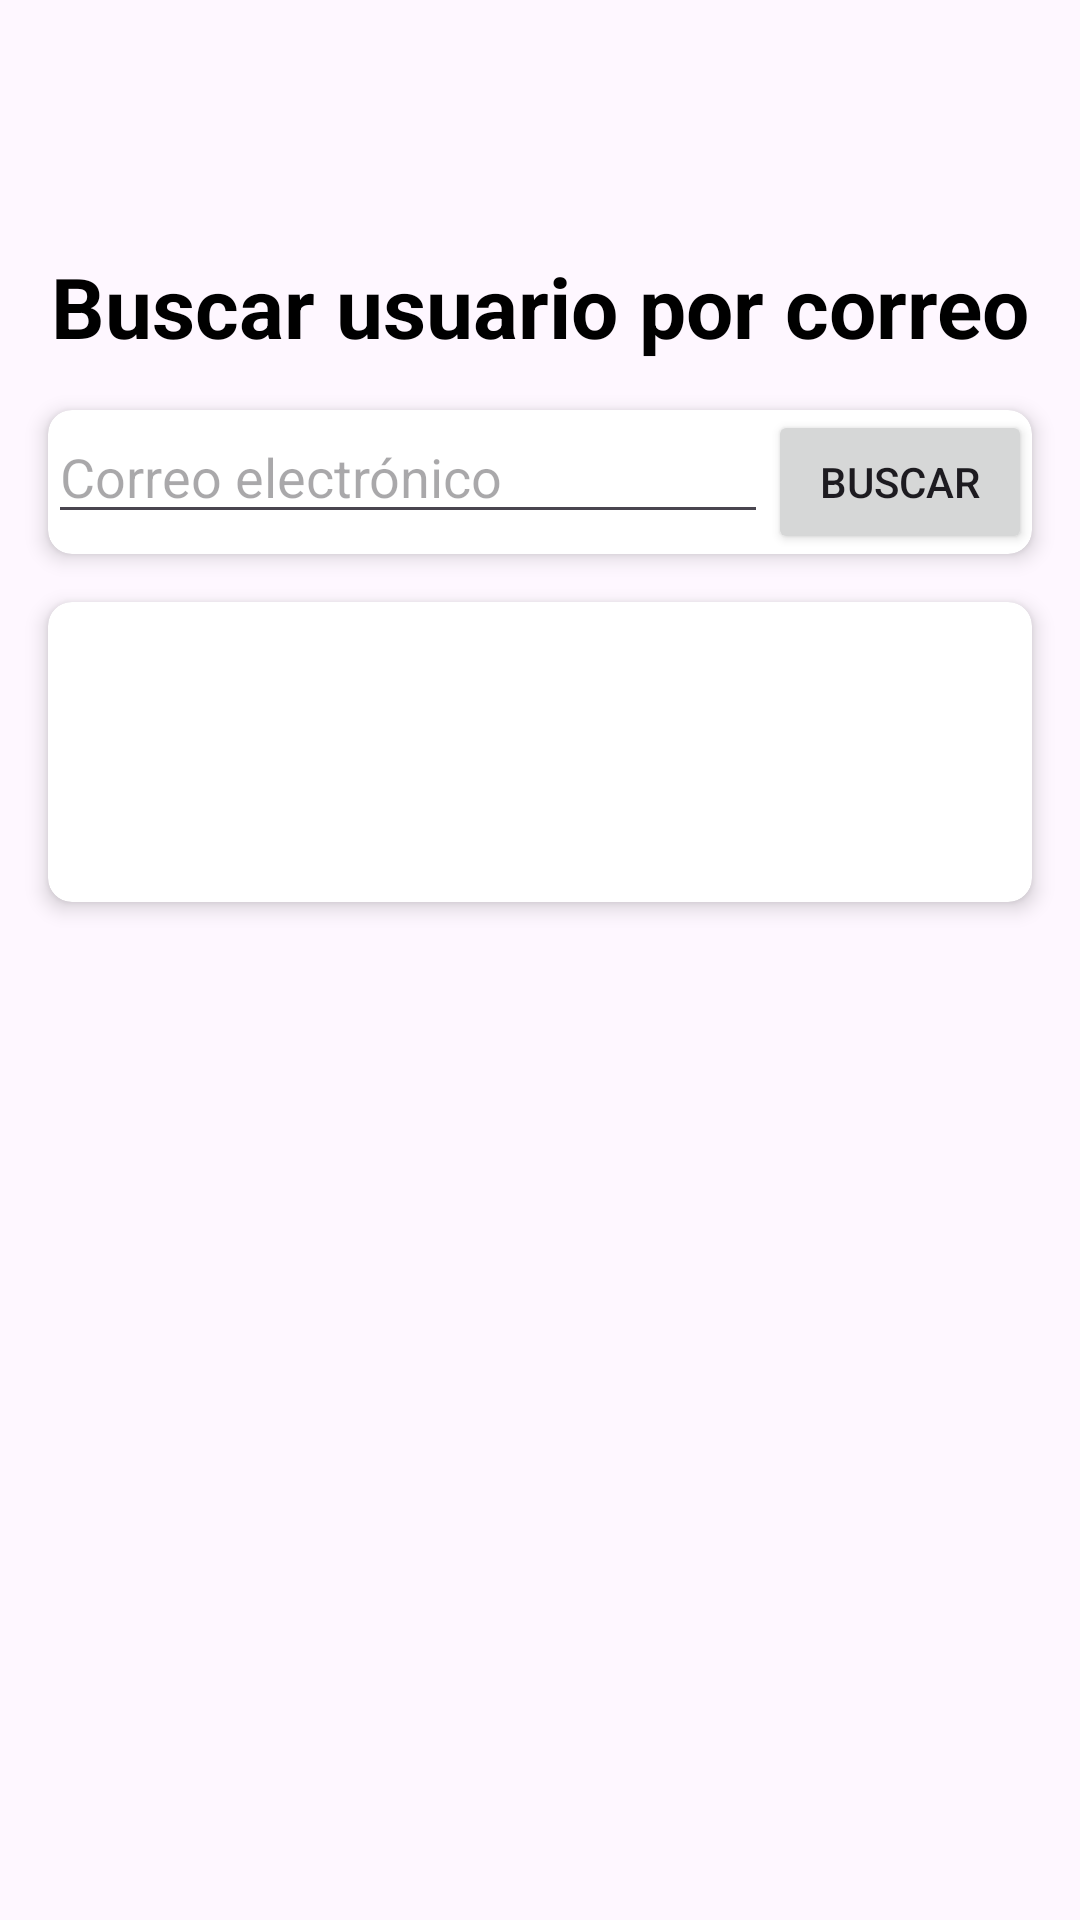

Layout XML and referenced resources for this Android screen:
<!-- AndroidManifest.xml: application theme Theme.ProyectoChat -->
<!-- res/layout/activity_chat.xml -->
<?xml version="1.0" encoding="utf-8"?>
<androidx.constraintlayout.widget.ConstraintLayout xmlns:android="http://schemas.android.com/apk/res/android"
    xmlns:app="http://schemas.android.com/apk/res-auto"
    xmlns:tools="http://schemas.android.com/tools"
    android:layout_width="match_parent"
    android:layout_height="match_parent"
    tools:context=".Chat">
    
    <ImageView
        android:id="@+id/headerImage"
        android:layout_width="0dp"
        android:layout_height="150dp"
        android:src="@drawable/headerandfooter"
        android:scaleType="fitCenter"
        android:layout_marginTop="-75dp"
        app:layout_constraintTop_toTopOf="parent"
        app:layout_constraintStart_toStartOf="parent"
        app:layout_constraintEnd_toEndOf="parent"
        android:contentDescription="@string/chat_header_image_desc" />
    
    <TextView
        android:id="@+id/titleText"
        android:layout_width="wrap_content"
        android:layout_height="wrap_content"
        android:text="@string/chat_title_text"
        android:textSize="28sp"
        android:textStyle="bold"
        android:textColor="@android:color/black"
        android:layout_marginTop="8dp"
        app:layout_constraintTop_toBottomOf="@id/headerImage"
        app:layout_constraintStart_toStartOf="parent"
        app:layout_constraintEnd_toEndOf="parent"
        app:layout_constraintHorizontal_bias="0.5" />
    
    <androidx.cardview.widget.CardView
        android:id="@+id/listviewBuscarUsuario"
        android:layout_width="0dp"
        android:layout_height="wrap_content"
        android:layout_margin="16dp"
        app:cardCornerRadius="8dp"
        app:cardElevation="4dp"
        app:layout_constraintTop_toBottomOf="@id/titleText"
        app:layout_constraintStart_toStartOf="parent"
        app:layout_constraintEnd_toEndOf="parent">
        <LinearLayout
            android:layout_width="match_parent"
            android:layout_height="wrap_content"
            android:orientation="horizontal">
            <EditText
                android:id="@+id/searchEmailEditText"
                android:layout_width="0dp"
                android:layout_height="wrap_content"
                android:hint="@string/chat_email_hint"
                android:inputType="textEmailAddress"
                android:layout_weight="1" />
            <Button
                android:id="@+id/searchUserButton"
                android:layout_width="wrap_content"
                android:layout_height="wrap_content"
                android:text="@string/chat_search_button" />
        </LinearLayout>
    </androidx.cardview.widget.CardView>
    
    <androidx.cardview.widget.CardView
        android:id="@+id/listviewUsuarios"
        android:layout_width="0dp"
        android:layout_height="wrap_content"
        android:layout_margin="16dp"
        app:cardCornerRadius="8dp"
        app:cardElevation="4dp"
        app:layout_constraintTop_toBottomOf="@id/listviewBuscarUsuario"
        app:layout_constraintBottom_toTopOf="@id/conversationsListView"
        app:layout_constraintStart_toStartOf="parent"
        app:layout_constraintEnd_toEndOf="parent">
        <ListView
            android:id="@+id/usersListView"
            android:layout_width="match_parent"
            android:layout_height="100dp"/>
    </androidx.cardview.widget.CardView>
    
    <TextView
        android:id="@+id/textViewMiddleTitle"
        android:layout_width="wrap_content"
        android:layout_height="wrap_content"
        android:text="@string/chat_middle_title"
        android:textStyle="bold"
        android:textSize="24dp"
        android:visibility="invisible"
        app:layout_constraintBottom_toTopOf="@+id/listViewChatUsuarios"
        app:layout_constraintEnd_toEndOf="parent"
        app:layout_constraintStart_toStartOf="parent"
        app:layout_constraintTop_toBottomOf="@+id/listviewUsuarios" />
    <androidx.cardview.widget.CardView
        android:id="@+id/listViewChatUsuarios"
        android:layout_width="0dp"
        android:layout_height="wrap_content"
        android:layout_margin="16dp"
        app:cardCornerRadius="8dp"
        app:cardElevation="4dp"
        android:visibility="invisible"
        app:layout_constraintTop_toBottomOf="@id/textViewMiddleTitle"
        app:layout_constraintBottom_toTopOf="@id/messageInputLayout"
        app:layout_constraintStart_toStartOf="parent"
        app:layout_constraintEnd_toEndOf="parent">
        <ListView
            android:id="@+id/conversationsListView"
            android:layout_width="match_parent"
            android:layout_height="195dp" />

    </androidx.cardview.widget.CardView>
    
    <LinearLayout
        android:id="@+id/messageInputLayout"
        android:layout_width="match_parent"
        android:layout_height="wrap_content"
        android:orientation="horizontal"
        android:layout_marginTop="-38dp"
        android:visibility="invisible"
        app:layout_constraintTop_toBottomOf="@+id/listViewChatUsuarios"
        app:layout_constraintBottom_toBottomOf="parent"
        app:layout_constraintStart_toStartOf="parent"
        app:layout_constraintEnd_toEndOf="parent">
        
        <EditText
            android:id="@+id/messageEditText"
            android:layout_width="0dp"
            android:layout_height="wrap_content"
            android:layout_weight="1"
            android:layout_marginStart="10dp"
            android:layout_marginEnd="10dp"
            android:hint="@string/chat_message_hint"
            android:inputType="textMultiLine" />
        
        <Button
            android:id="@+id/sendButton"
            android:layout_width="wrap_content"
            android:layout_height="wrap_content"
            android:text="@string/chat_send_button" />
    </LinearLayout>
    
    <ImageView
        android:id="@+id/footerImage"
        android:layout_width="0dp"
        android:layout_height="150dp"
        android:adjustViewBounds="true"
        android:src="@drawable/headerandfooter"
        android:scaleType="fitCenter"
        android:layout_marginBottom="-80dp"
        app:layout_constraintBottom_toBottomOf="parent"
        app:layout_constraintStart_toStartOf="parent"
        app:layout_constraintEnd_toEndOf="parent" />
</androidx.constraintlayout.widget.ConstraintLayout>
<!-- resources referenced by this layout -->
<resources>
  <string name="chat_email_hint">Correo electrónico</string>
  <string name="chat_header_image_desc">Imagen de encabezado</string>
  <string name="chat_message_hint">Escribe un mensaje</string>
  <string name="chat_middle_title">¡Ya puedes chatear online!.</string>
  <string name="chat_search_button">Buscar</string>
  <string name="chat_send_button">Enviar</string>
  <string name="chat_title_text">Buscar usuario por correo</string>
  <style name="Theme.ProyectoChat" parent="Base.Theme.ProyectoChat" />
  <style name="Base.Theme.ProyectoChat" parent="Theme.Material3.DayNight.NoActionBar">
          
          
      </style>
</resources>
